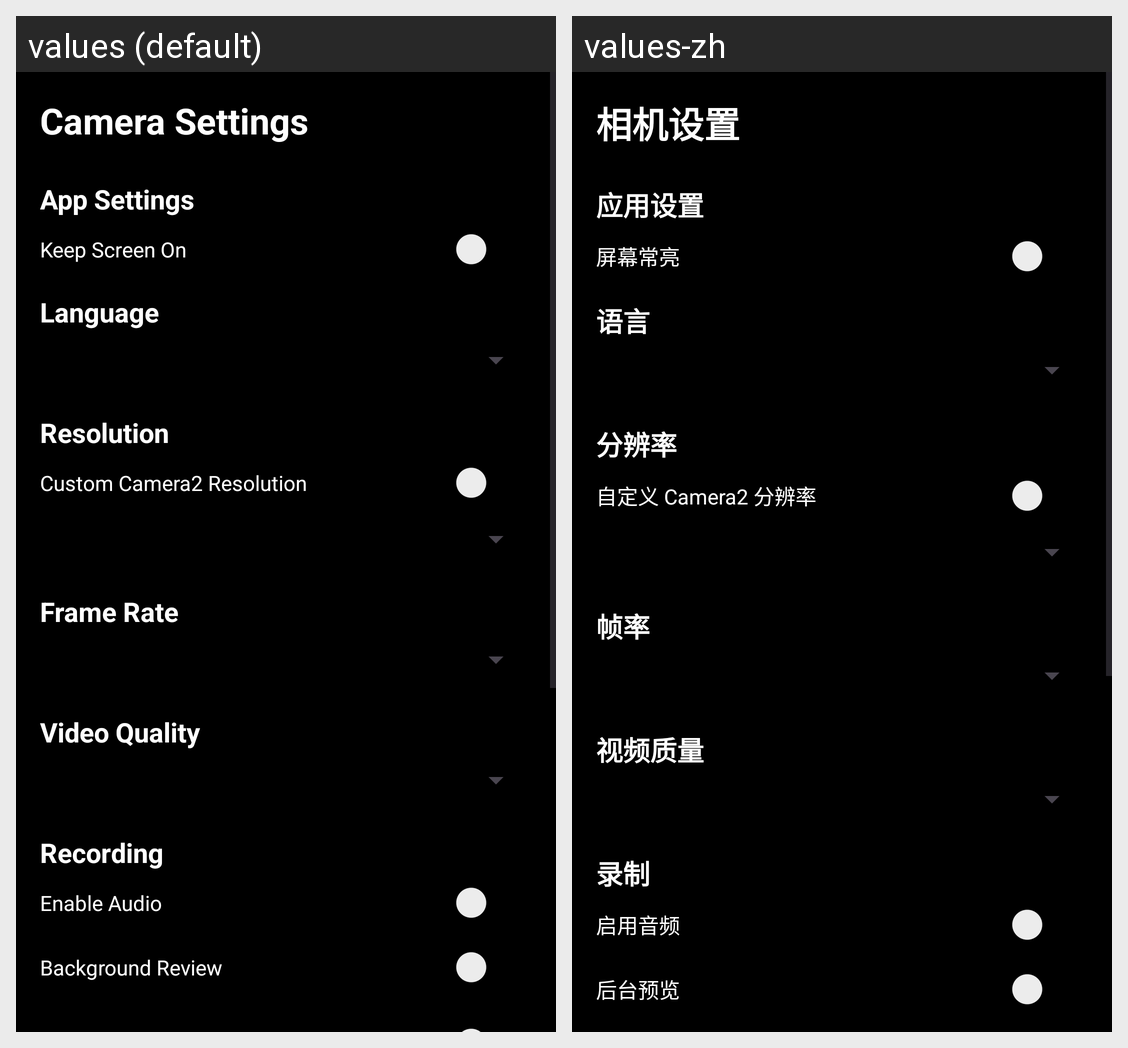

Translations of the strings shown on this Android screen, per locale in the grid:
Android screen res/layout/activity_settings.xml rendered under 2 locales, left to right: values (default), values-zh. Device: Nexus 5 (rendered at 1080×1920; each locale shown at half size, 540×960, under a caption strip naming it); theme Theme.MyCamera.
Strings drawn on this screen, with the default value and each locale's value (text and hints the layout hard-codes, and strings that could not be matched under every locale, appear in the picture but are not listed):

camera_settings
  values: Camera Settings
  values-zh: 相机设置

app_settings
  values: App Settings
  values-zh: 应用设置

keep_screen_on
  values: Keep Screen On
  values-zh: 屏幕常亮

language
  values: Language
  values-zh: 语言

resolution
  values: Resolution
  values-zh: 分辨率

custom_camera2_resolution
  values: Custom Camera2 Resolution
  values-zh: 自定义 Camera2 分辨率

frame_rate
  values: Frame Rate
  values-zh: 帧率

video_quality
  values: Video Quality
  values-zh: 视频质量

recording
  values: Recording
  values-zh: 录制

enable_audio
  values: Enable Audio
  values-zh: 启用音频

background_review
  values: Background Review
  values-zh: 后台预览
